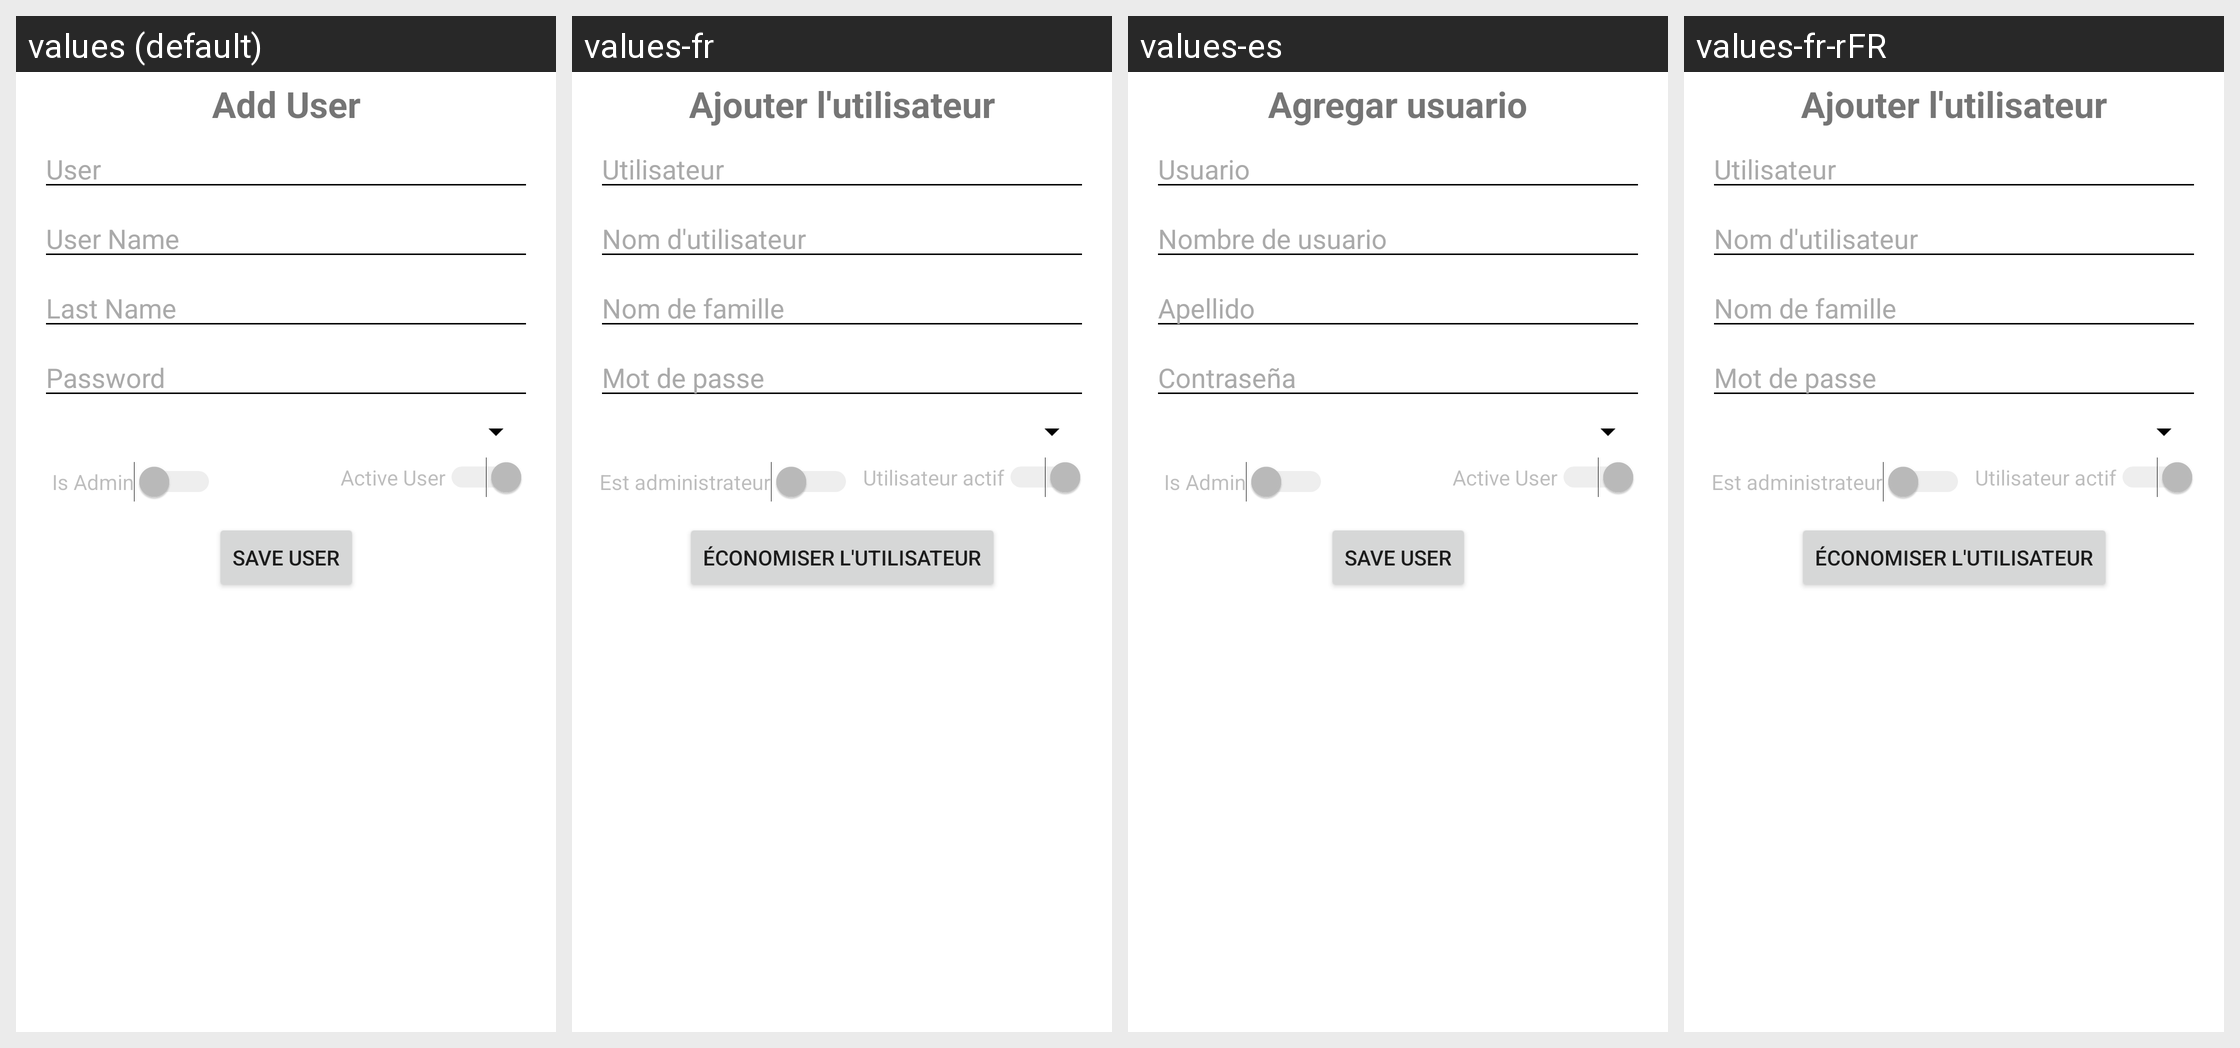

Strings drawn on this Android screen and how each of the app's shown locales translates them:
Android screen res/layout/fragment_settings_users_add.xml rendered under 4 locales, left to right: values (default), values-fr, values-es, values-fr-rFR. Device: Nexus 5 (rendered at 1080×1920; each locale shown at half size, 540×960, under a caption strip naming it); theme Theme.EssencyStockMovement.
Other locales in the repository, not shown: values-en-rUS, values-es-rMX.
Strings drawn on this screen, with the default value and each locale's value (text and hints the layout hard-codes, and strings that could not be matched under every locale, appear in the picture but are not listed):

settings_users_user
  values: User
  values-fr: Utilisateur
  values-es: Usuario
  values-fr-rFR: Utilisateur

settings_users_user_name
  values: User Name
  values-fr: Nom d'utilisateur
  values-es: Nombre de usuario
  values-fr-rFR: Nom d'utilisateur

settings_users_user_password
  values: Password
  values-fr: Mot de passe
  values-es: Contraseña
  values-fr-rFR: Mot de passe

settings_users_user_active
  values: Active User
  values-fr: Utilisateur actif
  values-es: Active User
  values-fr-rFR: Utilisateur actif
